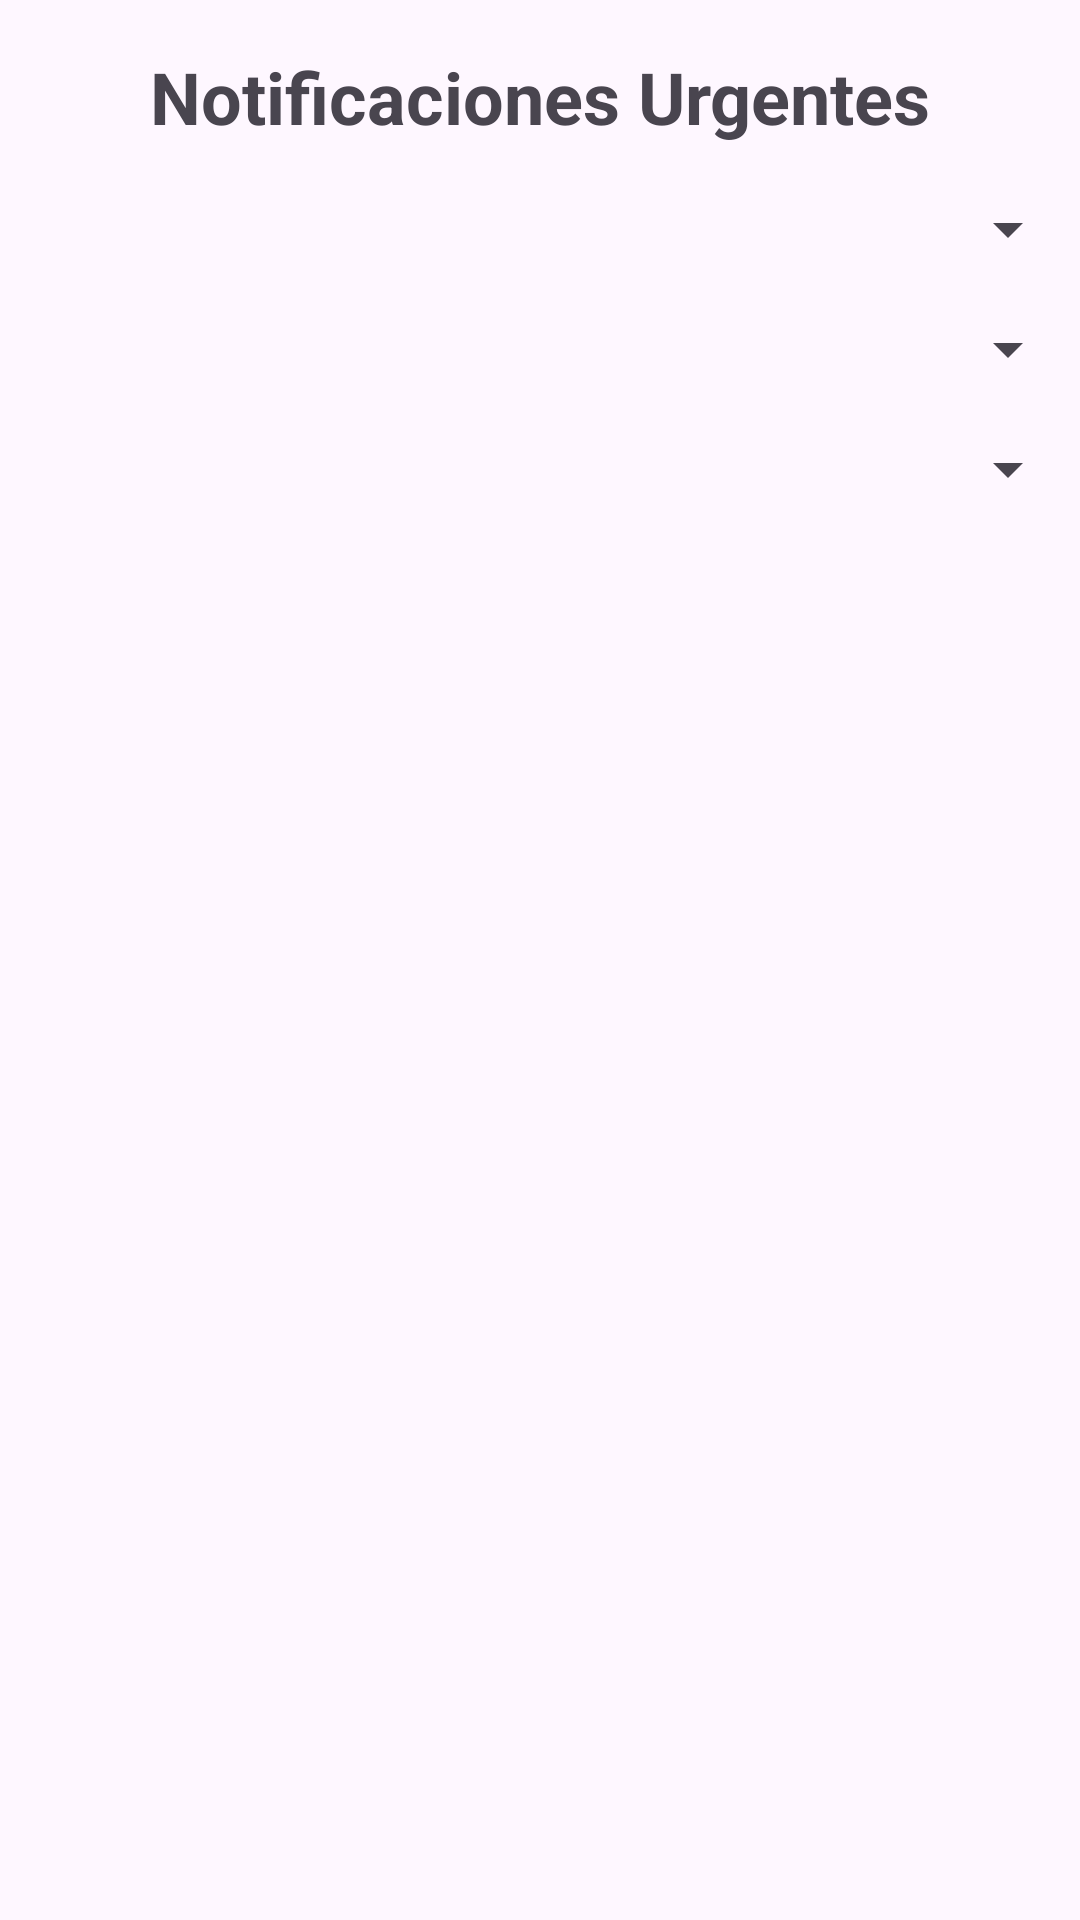

Android layout source for this screen:
<!-- AndroidManifest.xml: application theme Theme.VIDA -->
<!-- res/layout/activity_lista_notificaciones_urgentes.xml -->
<androidx.constraintlayout.widget.ConstraintLayout
    xmlns:android="http://schemas.android.com/apk/res/android"
    xmlns:app="http://schemas.android.com/apk/res-auto"
    android:layout_width="match_parent"
    android:layout_height="match_parent">

    
    <TextView
        android:id="@+id/tvTituloNotificaciones"
        android:layout_width="wrap_content"
        android:layout_height="wrap_content"
        android:text="Notificaciones Urgentes"
        android:textSize="24sp"
        android:textStyle="bold"
        app:layout_constraintTop_toTopOf="parent"
        app:layout_constraintStart_toStartOf="parent"
        app:layout_constraintEnd_toEndOf="parent"
        android:layout_marginTop="16dp" />

    
    <Spinner
        android:id="@+id/spinnerHospitales"
        android:layout_width="0dp"
        android:layout_height="wrap_content"
        android:layout_marginTop="16dp"
        app:layout_constraintTop_toBottomOf="@id/tvTituloNotificaciones"
        app:layout_constraintStart_toStartOf="parent"
        app:layout_constraintEnd_toEndOf="parent" />

    
    <Spinner
        android:id="@+id/spinnerPacientes"
        android:layout_width="0dp"
        android:layout_height="wrap_content"
        android:layout_marginTop="16dp"
        app:layout_constraintTop_toBottomOf="@id/spinnerHospitales"
        app:layout_constraintStart_toStartOf="parent"
        app:layout_constraintEnd_toEndOf="parent" />

    <Spinner
        android:id="@+id/spinnerTiposNotificacion"
        android:layout_width="0dp"
        android:layout_height="wrap_content"
        android:layout_marginTop="16dp"
        app:layout_constraintTop_toBottomOf="@id/spinnerPacientes"
        app:layout_constraintStart_toStartOf="parent"
        app:layout_constraintEnd_toEndOf="parent" />

    
    <ListView
        android:id="@+id/lvNotificaciones"
        android:layout_width="0dp"
        android:layout_height="0dp"
        android:divider="@android:color/darker_gray"
        android:dividerHeight="1dp"
        app:layout_constraintTop_toBottomOf="@id/spinnerTiposNotificacion"
        app:layout_constraintStart_toStartOf="parent"
        app:layout_constraintEnd_toEndOf="parent"
        app:layout_constraintBottom_toBottomOf="parent"
        android:padding="16dp" />

</androidx.constraintlayout.widget.ConstraintLayout>
<!-- resources referenced by this layout -->
<resources>
  <style name="Theme.VIDA" parent="Base.Theme.VIDA" />
  <style name="Base.Theme.VIDA" parent="Theme.Material3.DayNight.NoActionBar">
          
          
      </style>
</resources>
